Photos from the image-classification dataset "datera-quest" in the GitHub repository AffrizaWildanFauzan/datera-quest. Its 30 classes are: Albizia saponaria, Dendrobium leonis, Dracaena trifasciata, Echinodorus radican, Gymnocalycium, Hopea bilitonensis, Impatiens walleriana, Lagerstroemia speciosa, Ixora acuminata, Monstera adansonii, Nepenthes sumatrana, Alocasia Black Velvet, Nepenthes reinwardtiana, Ochna kirkii, Philodendron Lemon, Portulaca sp, Quassia amara, Reutealis trisperma, Rosa sp, Russelia equisetiformis, Syzygium myrtifolium, Tabernaemontana corymbosa, Anacampseros rufescens Sunrise, 3 apocynacaea, Areca catechu, Catharanthus roseus, Ceiba pentandra, Cuphea hyssopifolia, Cymbidium bicolor, Dendrobium Uthai White.

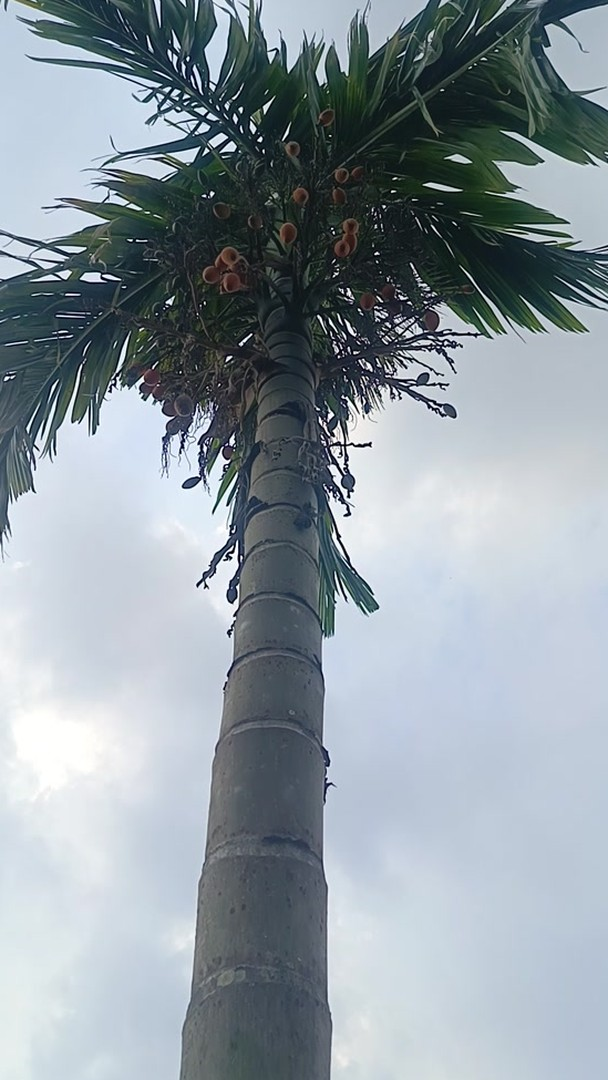
Label: Areca catechu

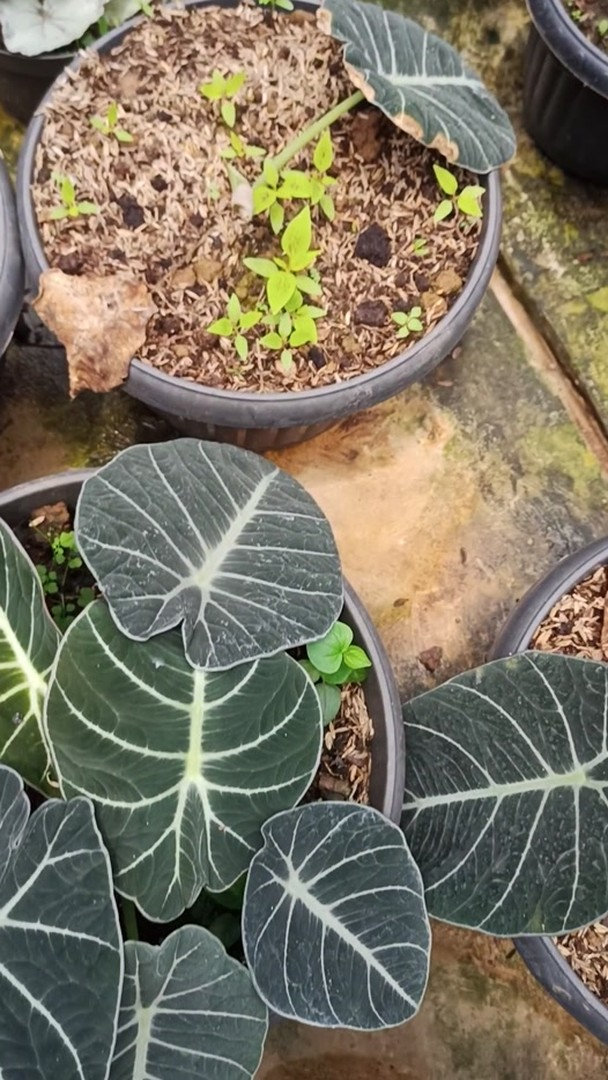
Label: Alocasia Black Velvet

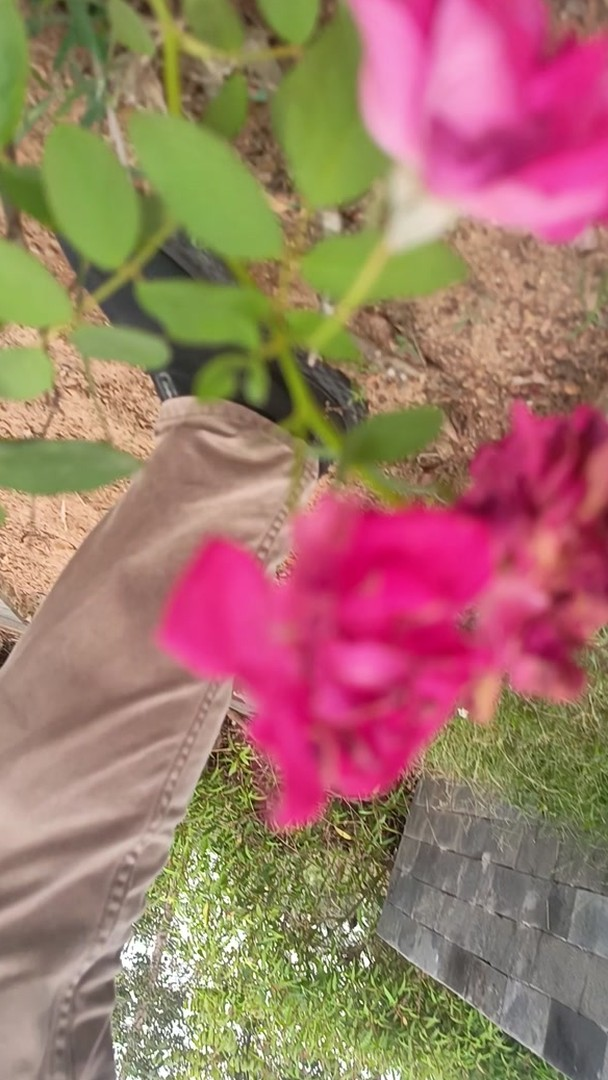
Label: Rosa sp

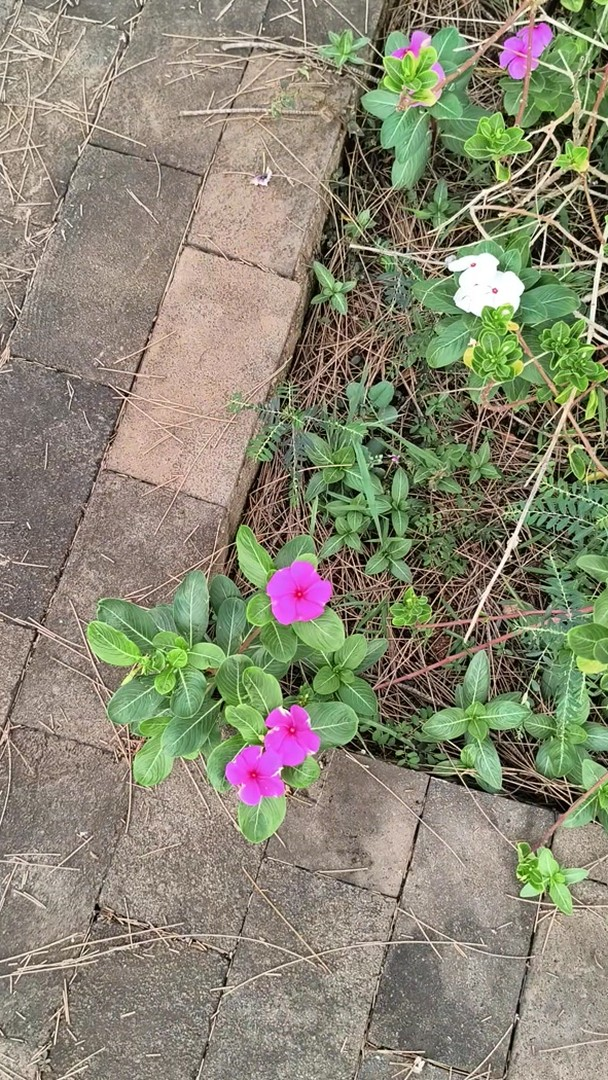
Label: Catharanthus roseus

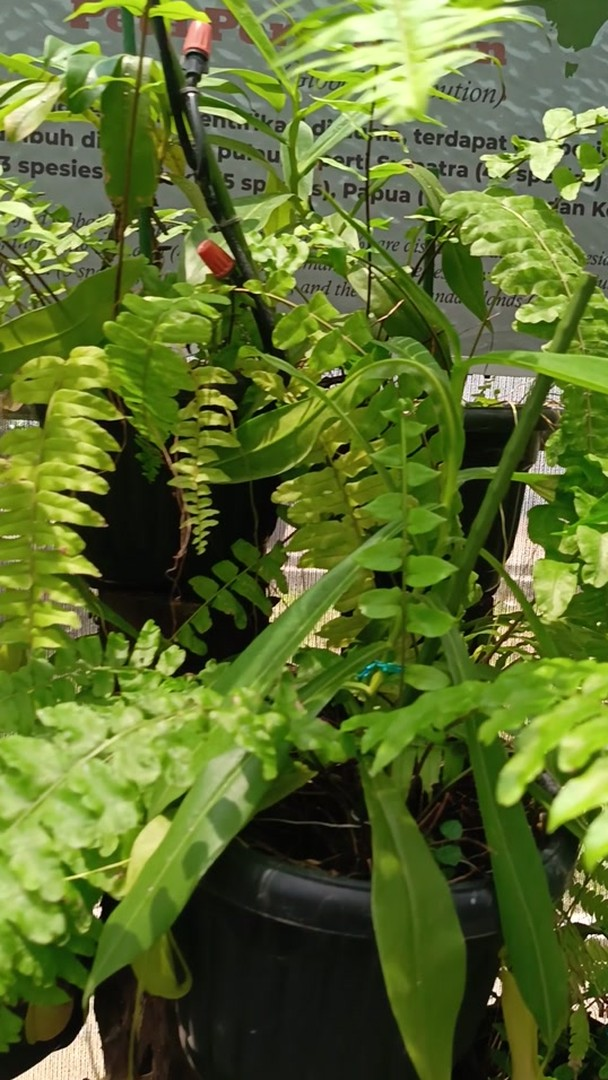
Label: Nepenthes reinwardtiana

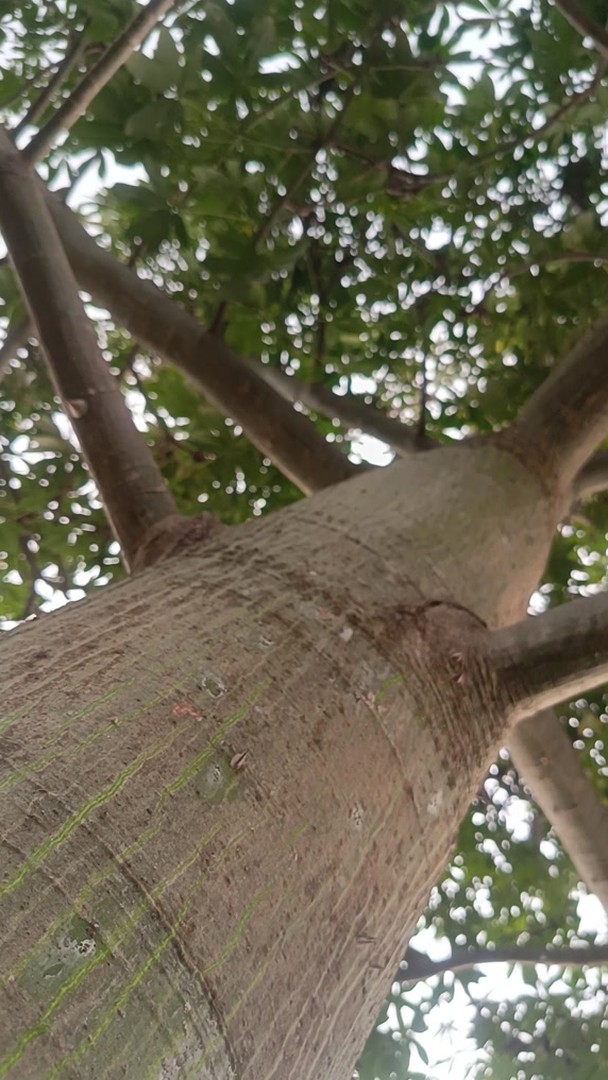
Label: Ceiba pentandra
